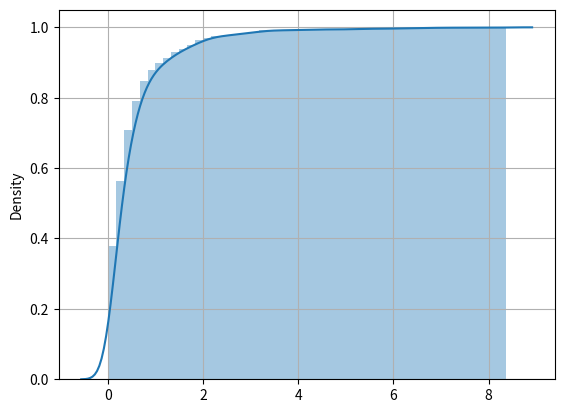

Here is the Python script that generated this plot:
import numpy as np
from scipy import stats
import matplotlib.pyplot as plt

# x = np.random.normal(loc = 20, scale = 5, size=100)
# stats.probplot(x, dist="norm", plot=plt)
# plt.grid()
# plt.show()

import seaborn as sns
# x = np.random.exponential(scale=1.0, size=1000)

# # plot PDF(X)

# sns.set()
# ax = sns.distplot(x)
# plt.show()

# plot CDF(X)
# kwargs = {'cumulative': True}
# sns.distplot(x, hist_kws=kwargs, kde_kws=kwargs)
# plt.grid()
# plt.show()


# QQ-Plot

# stats.probplot(x, dist="norm", plot=plt)
# plt.grid()
# plt.show()





#Box-cox
# x_t, l = stats.boxcox(x) # l=lambda, x_t =x tranformed by box-cox
# print(l)

#QQ-Plot
# stats.probplot(x_t, dist="norm", plot=plt)
# plt.grid()
# plt.show()


# PDF of x_t
# sns.histplot(x_t, kde=True)
# plt.grid()
# plt.show()

#CDF of x_t
# kwargs = {'cumulative': True}
# sns.histplot(x_t, kde=True, cumulative=True)
# plt.grid()
# plt.show()



# PARETO DISTRIBUTION
x = np.random.pareto(a=3.0, size=1000) * 1.0  # 'a' is shape, multiply for scale

# Plot PDF
# sns.set()
# sns.histplot(x, kde=True, stat="density", bins=50)
# plt.title("PDF of Pareto-Distributed Data")
# plt.xlabel("x")
# plt.ylabel("Density")
# plt.show()

# CDF
kwargs = {'cumulative': True}
sns.distplot(x, hist_kws=kwargs, kde_kws=kwargs)
plt.grid()
plt.show()